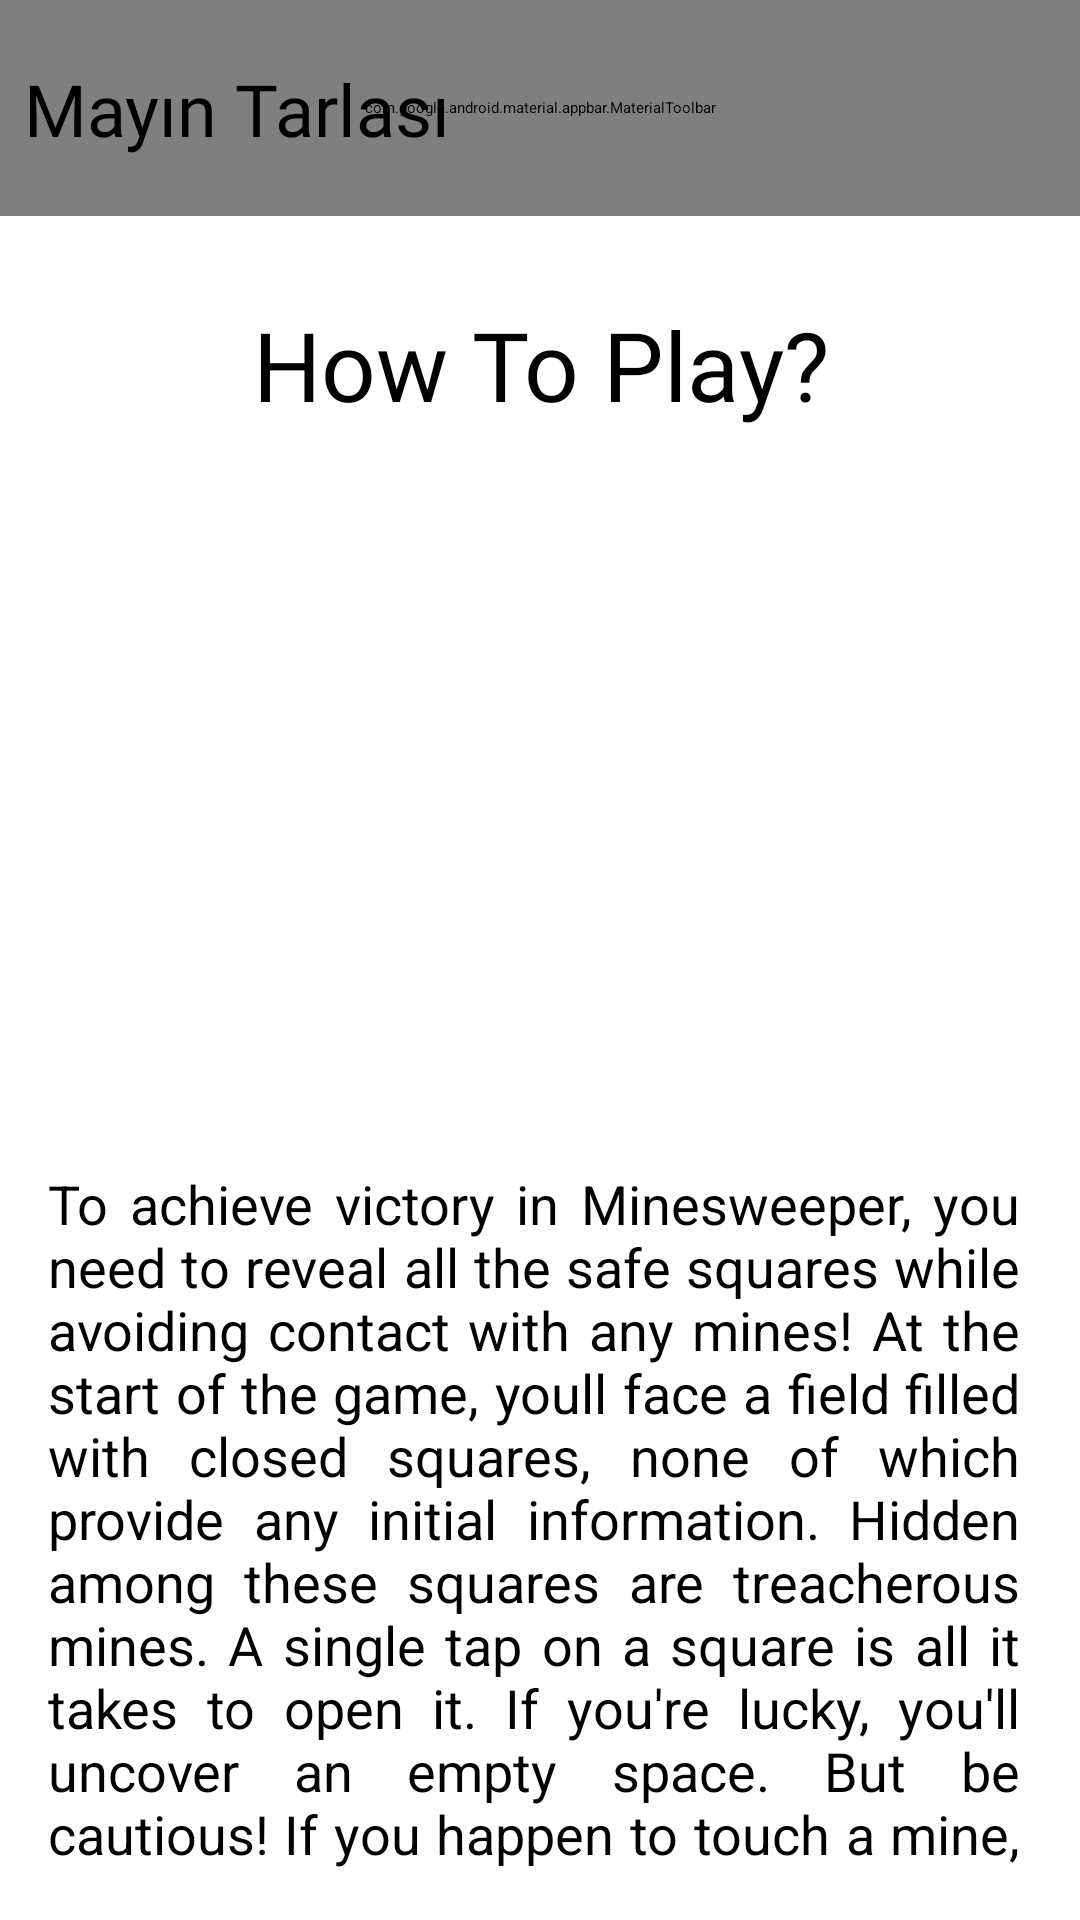

The Android layout XML behind this screen, and the referenced resources:
<!-- AndroidManifest.xml: application theme Theme.Mayin -->
<!-- res/layout/activity_how_to_play.xml -->
<?xml version="1.0" encoding="utf-8"?>
<androidx.constraintlayout.widget.ConstraintLayout
    xmlns:android="http://schemas.android.com/apk/res/android"
    xmlns:app="http://schemas.android.com/apk/res-auto"
    xmlns:tools="http://schemas.android.com/tools"
    android:id="@+id/main"
    android:layout_width="match_parent"
    android:layout_height="match_parent"
    tools:context=".view.HowToPlayActivity">

    
    <com.google.android.material.appbar.MaterialToolbar
        android:id="@+id/toolbar5"
        android:layout_width="0dp"
        android:layout_height="72dp"
        android:background="@color/toolbarRenk"
        app:layout_constraintTop_toTopOf="parent"
        app:layout_constraintStart_toStartOf="parent"
        app:layout_constraintEnd_toEndOf="parent" />

    
    <ImageButton
        android:id="@+id/homeButtonDon"
        android:layout_width="74dp"
        android:layout_height="59dp"
        android:layout_marginTop="12dp"
        android:layout_marginEnd="4dp"
        android:background="@null"
        android:contentDescription="@string/home_page"
        android:padding="0dp"
        android:scaleType="centerInside"
        app:srcCompat="@drawable/home_resim"
        app:layout_constraintTop_toTopOf="parent"
        app:layout_constraintEnd_toEndOf="parent" />

    
    <com.google.android.material.textview.MaterialTextView
        android:id="@+id/textView4"
        android:layout_width="wrap_content"
        android:layout_height="wrap_content"
        android:layout_marginStart="8dp"
        android:fontFamily="@font/pacifico"
        android:text="@string/app_name"
        android:textColor="@color/textPrimary"
        android:textSize="24sp"
        app:layout_constraintBottom_toBottomOf="@id/toolbar5"
        app:layout_constraintStart_toStartOf="parent"
        app:layout_constraintTop_toTopOf="@+id/toolbar5" />

    
    <com.google.android.material.textview.MaterialTextView
        android:id="@+id/textView7"
        android:layout_width="wrap_content"
        android:layout_height="wrap_content"
        android:text="@string/howto_play_title"
        android:textColor="@color/textRenk"
        android:textSize="32sp"
        android:textAlignment="center"
        android:fontFamily="@font/pacifico"
        app:layout_constraintTop_toBottomOf="@id/toolbar5"
        app:layout_constraintStart_toStartOf="parent"
        app:layout_constraintEnd_toEndOf="parent"
        android:layout_marginTop="28dp" />

    
    <ImageView
        android:id="@+id/imageView"
        android:layout_width="246dp"
        android:layout_height="189dp"
        android:layout_marginTop="25dp"
        app:srcCompat="@drawable/bomba_resim_2"
        app:layout_constraintTop_toBottomOf="@id/textView7"
        app:layout_constraintStart_toStartOf="parent"
        app:layout_constraintEnd_toEndOf="parent" />

    
    <ScrollView
        android:id="@+id/scrollView"
        android:layout_width="0dp"
        android:layout_height="0dp"
        android:layout_marginTop="16dp"
        android:layout_marginEnd="4dp"
        android:layout_marginBottom="16dp"
        android:fillViewport="true"
        app:layout_constraintBottom_toBottomOf="parent"
        app:layout_constraintEnd_toEndOf="parent"
        app:layout_constraintStart_toStartOf="parent"
        app:layout_constraintTop_toBottomOf="@id/imageView">

        <com.google.android.material.textview.MaterialTextView
            android:id="@+id/txtHtp"
            android:layout_width="match_parent"
            android:layout_height="wrap_content"
            android:textColor="@color/textRenk"
            android:justificationMode="inter_word"
            android:padding="16dp"
            android:text="@string/howto_play_text"
            android:textSize="18sp" />
    </ScrollView>

</androidx.constraintlayout.widget.ConstraintLayout>
<!-- resources referenced by this layout -->
<resources>
  <color name="textPrimary">#000000</color>
  <color name="textRenk">#000000</color>
  <color name="toolbarRenk">#BACDD9</color>
  <string name="app_name">Mayın Tarlası</string>
  <string name="home_page">Home Page</string>
  <string name="howto_play_text">To achieve victory in Minesweeper, you need to reveal all the safe squares while avoiding contact with any mines! At the start of the game, you"ll face a field filled with closed squares, none of which provide any initial information. Hidden among these squares are treacherous mines. A single tap on a square is all it takes to open it. If you're lucky, you'll uncover an empty space. But be cautious! If you happen to touch a mine, the game will end instantly. The numbers that appear in the empty squares you reveal offer crucial clues. These numbers indicate the total count of mines immediately adjacent to that square (including horizontal, vertical, and diagonal neighbors). By carefully examining these numbers, you can deduce which of the surrounding closed squares might contain mines. For instance, if you see a "1" on an opened square, it means that only one of the eight neighboring squares contains a mine. Strategic thinking and logical deduction are the keys to success in this game. By using the information you gain from the opened numbers, you must determine the likely locations of the mines and continue to open the squares you believe are safe. Your objective is to reveal all the safe squares on the screen without detonating a single mine. When you accomplish this, you'll prove yourself to be a master of Minesweeper! Remember, be careful with every move you make, and let the numbers guide your way!</string>
  <string name="howto_play_title">How To Play?</string>
</resources>
